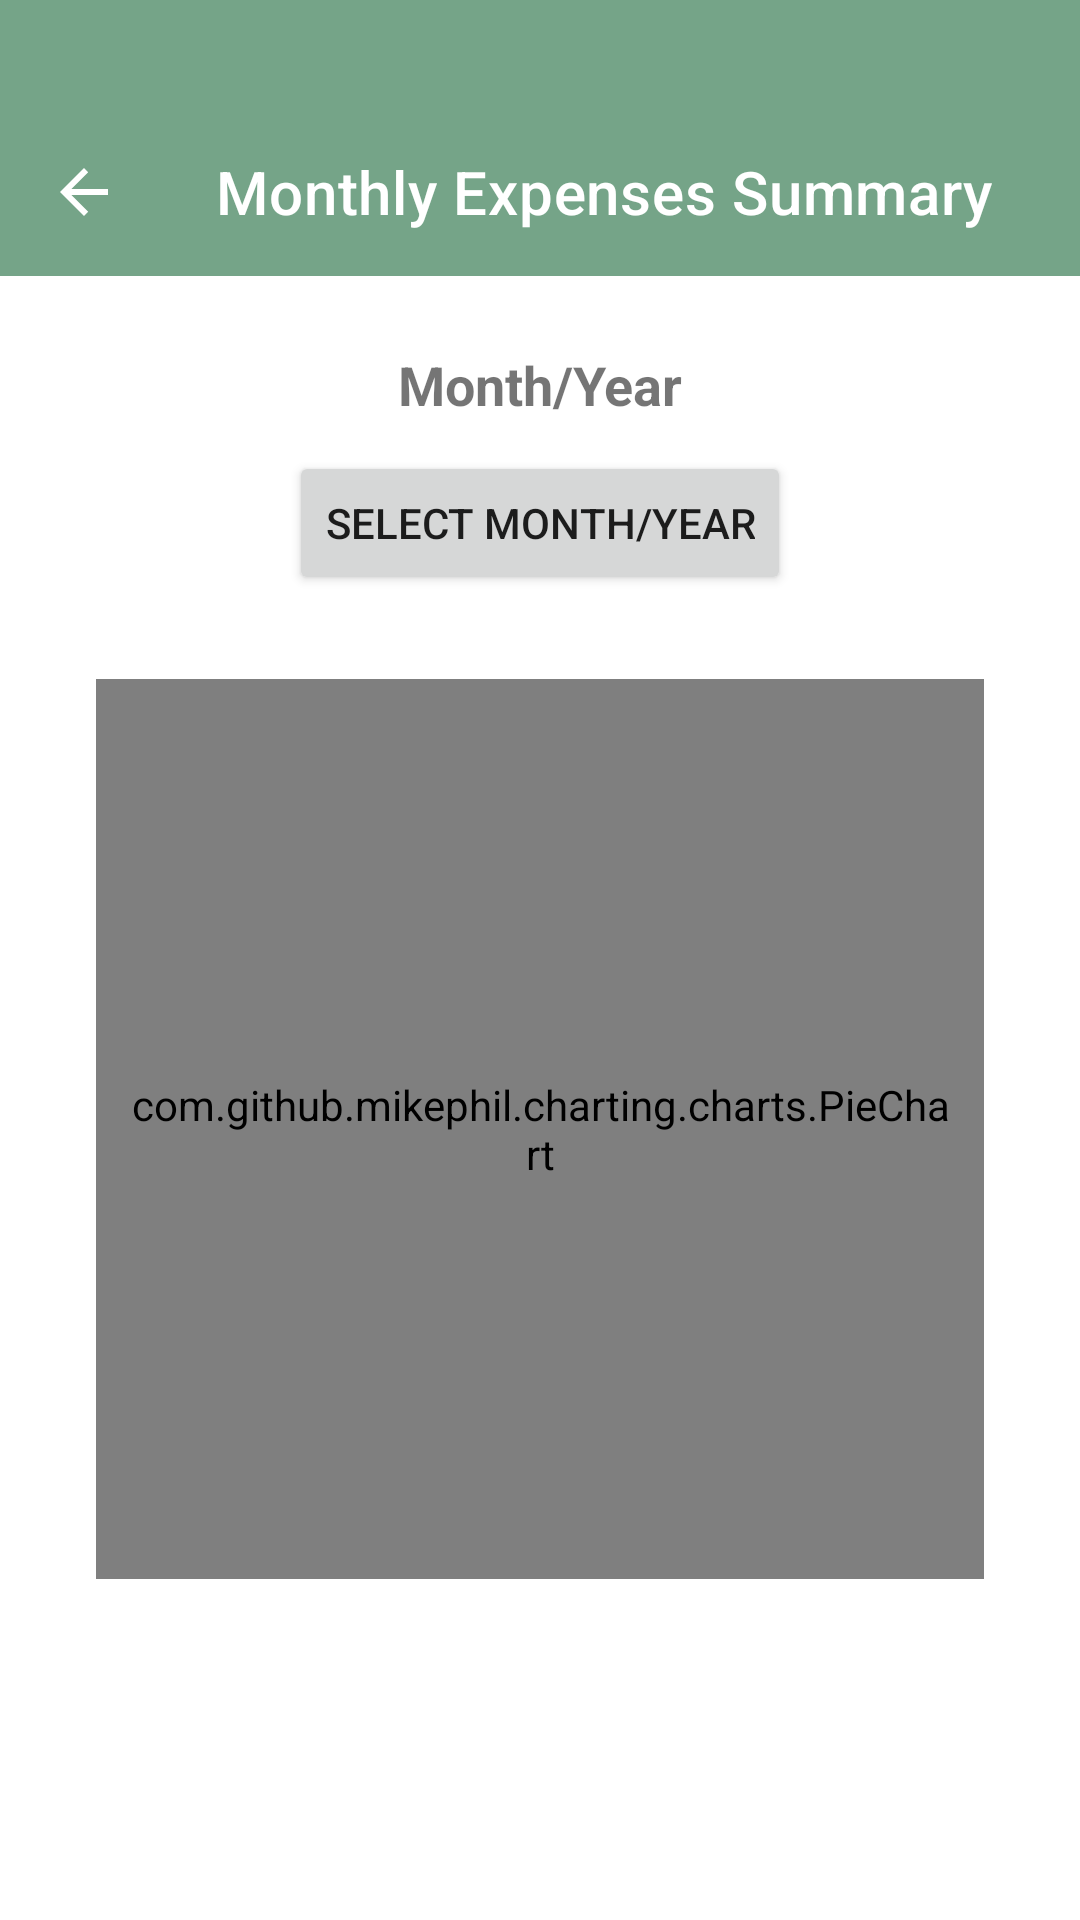

Android layout source for this screen:
<!-- AndroidManifest.xml: application theme Theme.FinancialCompanion -->
<!-- res/layout/fragment_summary.xml -->
<?xml version="1.0" encoding="utf-8"?>
<FrameLayout xmlns:app="http://schemas.android.com/apk/res-auto"
    xmlns:android="http://schemas.android.com/apk/res/android"
    xmlns:tools="http://schemas.android.com/tools"
    android:layout_width="match_parent"
    android:layout_height="match_parent"
    android:background="@color/white"
    tools:context=".SummaryFragment">

    
    <com.google.android.material.appbar.AppBarLayout
        android:layout_width="match_parent"
        android:layout_height="wrap_content"
        android:theme="@style/ThemeOverlay.MaterialComponents.Dark.ActionBar">

        
        <androidx.appcompat.widget.Toolbar
            android:id="@+id/toolbar"
            android:layout_width="match_parent"
            android:layout_height="wrap_content"
            android:background="@color/green"
            app:navigationIcon="?attr/homeAsUpIndicator"
            app:title="Monthly Expenses Summary"
            android:layout_marginTop="36dp"
            app:titleTextColor="@android:color/white" />
    </com.google.android.material.appbar.AppBarLayout>

    <LinearLayout
        android:layout_width="match_parent"
        android:layout_height="wrap_content"
        android:orientation="vertical"
        android:padding="16dp">

        
        <TextView
            android:id="@+id/selectedMonthTextView"
            android:layout_width="match_parent"
            android:layout_height="wrap_content"
            android:text="@string/month_year"
            android:layout_marginTop="100dp"
            android:textSize="18sp"
            android:gravity="center"
            android:textStyle="bold" />

        
        <Button
            android:id="@+id/selectDateButton"
            android:layout_width="wrap_content"
            android:layout_height="wrap_content"
            android:layout_marginTop="10dp"
            android:text="@string/select_month_year"
            android:layout_gravity="center" />

        
        <LinearLayout
            android:layout_width="match_parent"
            android:layout_height="wrap_content"
            android:background="@drawable/green_border"
            android:padding="8dp"
            android:layout_marginTop="12dp"
            android:orientation="vertical">

            
            <com.github.mikephil.charting.charts.PieChart
                android:id="@+id/pieChart"
                android:layout_width="match_parent"
                android:layout_height="300dp"
                android:layout_margin="8dp"
                android:padding="10dp"/>
        </LinearLayout>
    </LinearLayout>

</FrameLayout>
<!-- resources referenced by this layout -->
<resources>
  <color name="green">#75A488</color>
  <color name="white">#FFFFFFFF</color>
  <string name="month_year">Month/Year</string>
  <string name="select_month_year">Select Month/Year</string>
  <style name="Theme.FinancialCompanion" parent="Theme.MaterialComponents.DayNight.NoActionBar">
          <item name="colorPrimary">@color/green</item>
          <item name="colorPrimaryVariant">@color/green</item>
      </style>
</resources>
